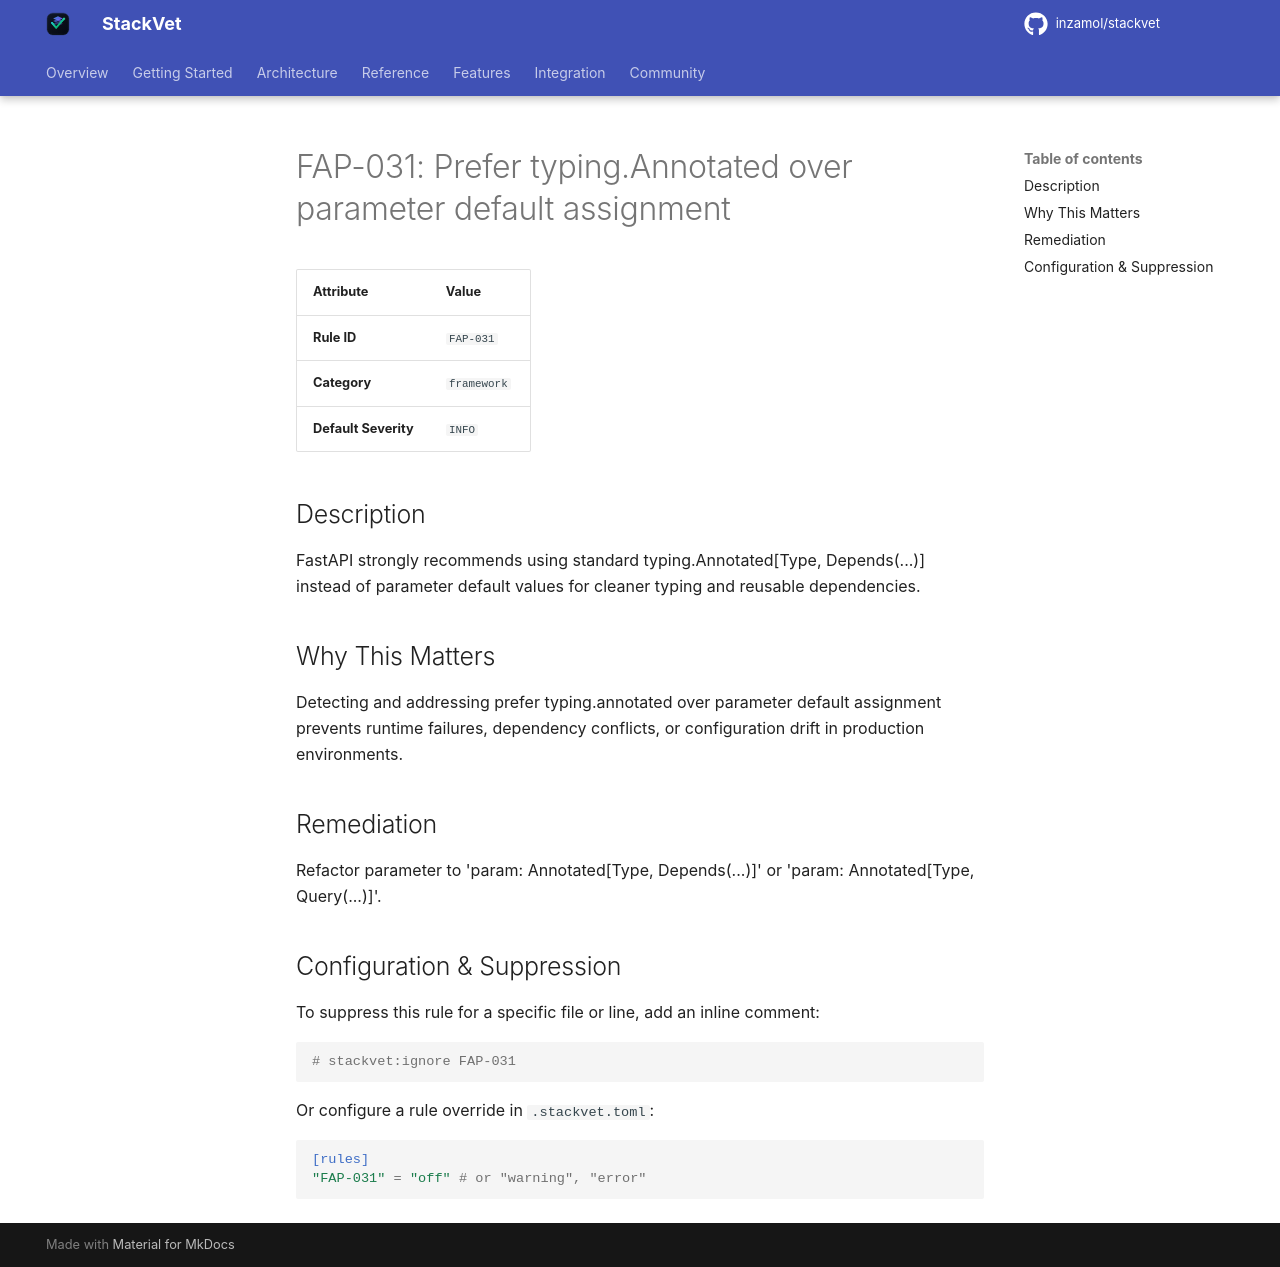

repository: inzamol/stackvet · page: rules/FAP-031/index.html · generator: mkdocs

# FAP-031: Prefer typing.Annotated over parameter default assignment

| Attribute | Value |
|-----------|-------|
| **Rule ID** | `FAP-031` |
| **Category** | `framework` |
| **Default Severity** | `INFO` |

## Description
FastAPI strongly recommends using standard typing.Annotated[Type, Depends(...)] instead of parameter default values for cleaner typing and reusable dependencies.

## Why This Matters
Detecting and addressing prefer typing.annotated over parameter default assignment prevents runtime failures, dependency conflicts, or configuration drift in production environments.

## Remediation
Refactor parameter to 'param: Annotated[Type, Depends(...)]' or 'param: Annotated[Type, Query(...)]'.

## Configuration & Suppression
To suppress this rule for a specific file or line, add an inline comment:

```python
# stackvet:ignore FAP-031
```

Or configure a rule override in `.stackvet.toml`:

```toml
[rules]
"FAP-031" = "off" # or "warning", "error"
```
